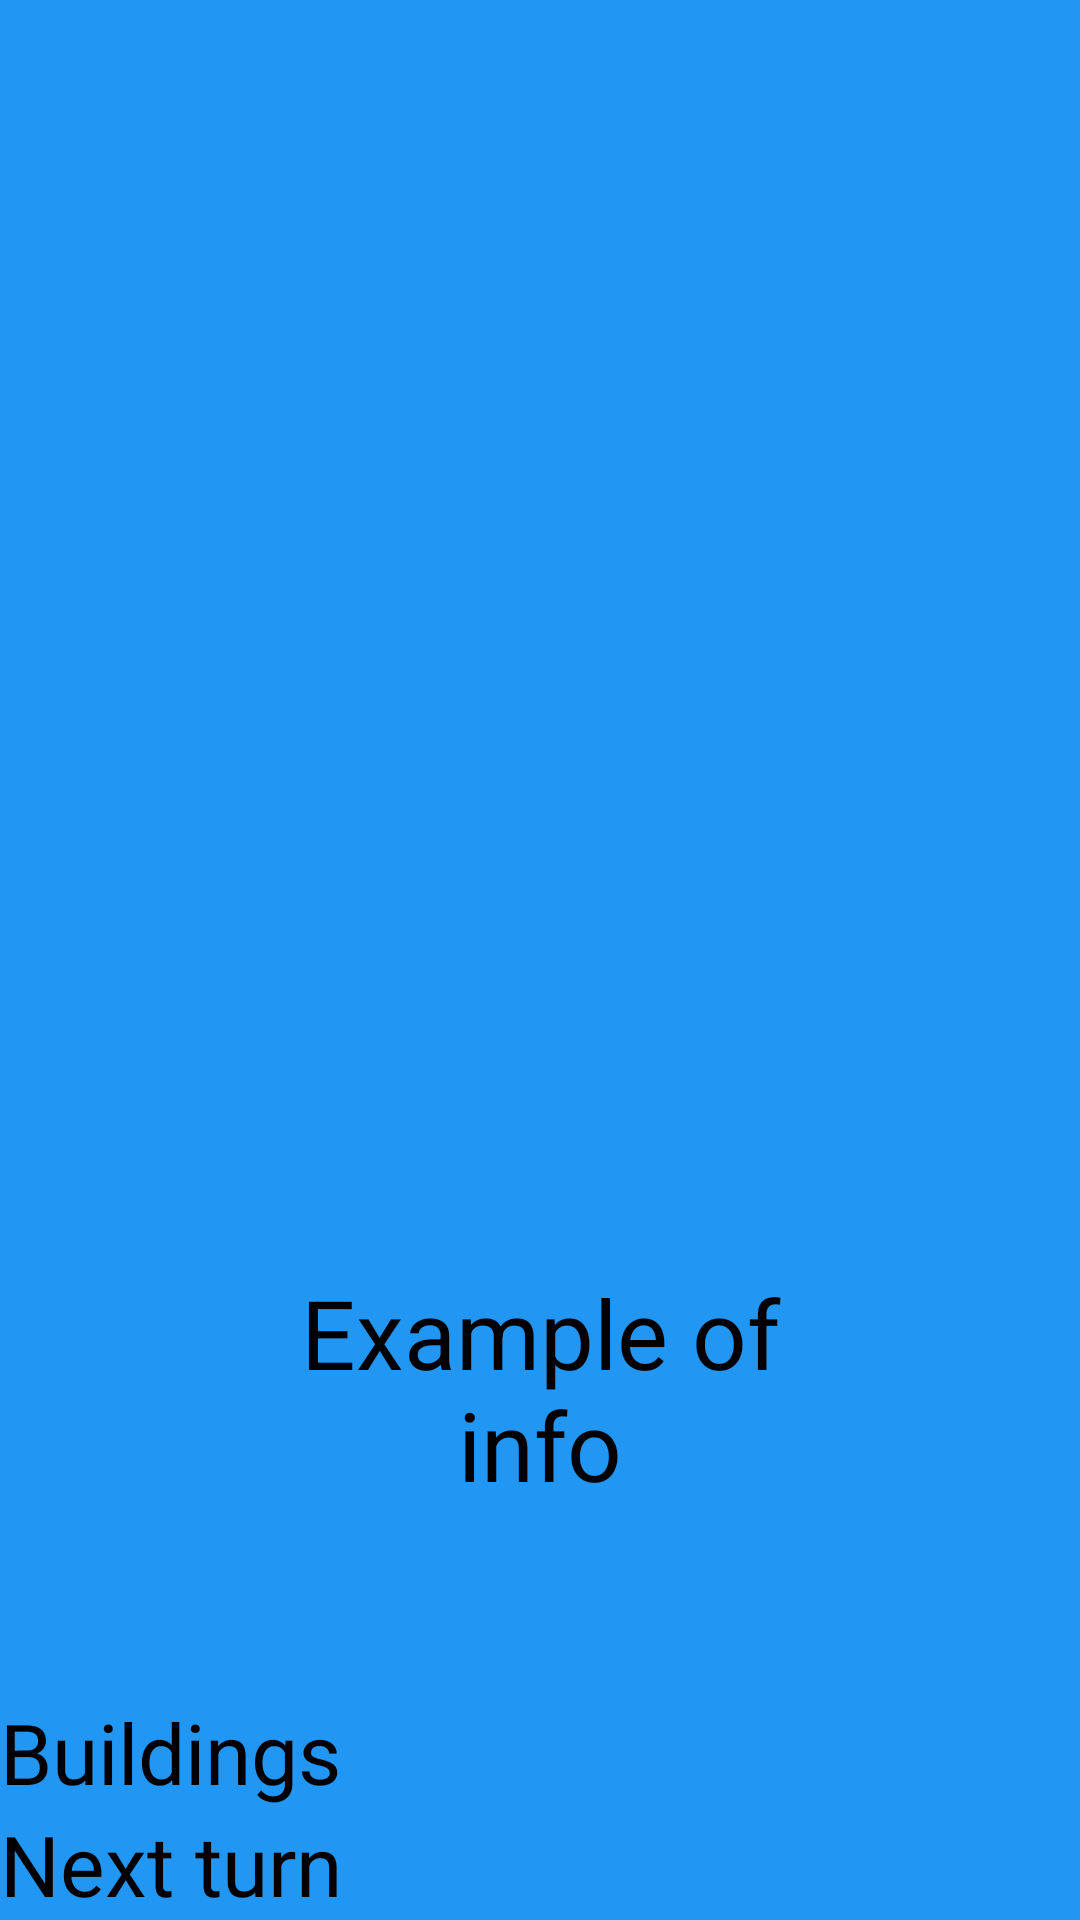

Write the Android layout XML for this screen, with the resource values it uses.
<!-- AndroidManifest.xml: application theme Theme.TinyTowns -->
<!-- res/layout/activity_game.xml -->
<?xml version="1.0" encoding="utf-8"?>
<androidx.constraintlayout.widget.ConstraintLayout xmlns:android="http://schemas.android.com/apk/res/android"
    xmlns:app="http://schemas.android.com/apk/res-auto"
    xmlns:tools="http://schemas.android.com/tools"
    android:layout_width="match_parent"
    android:layout_height="match_parent"
    android:background="#2196F3">
    <GridLayout
        android:id="@+id/game_board"
        android:layout_width="match_parent"
        android:layout_height="0dp"
        app:layout_constraintTop_toTopOf="parent"
        app:layout_constraintStart_toStartOf="parent"
        app:layout_constraintEnd_toEndOf="parent"
        android:columnCount="4"
        app:layout_constraintDimensionRatio="1:1"
        android:useDefaultMargins="true"
        >
        <ImageView
            android:id="@+id/cell_1_1"
           style="@style/cell_view"
            />
        <ImageView
            android:id="@+id/cell_1_2"
            style="@style/cell_view"
            />
        <ImageView
            android:id="@+id/cell_1_3"
            style="@style/cell_view"
            />
        <ImageView
            android:id="@+id/cell_1_4"
            style="@style/cell_view"
            />
        <ImageView
            android:id="@+id/cell_2_1"
            style="@style/cell_view"
            />
        <ImageView
            android:id="@+id/cell_2_2"
            style="@style/cell_view"
            />
        <ImageView
            android:id="@+id/cell_2_3"
            style="@style/cell_view"
            />
        <ImageView
            android:id="@+id/cell_2_4"
            style="@style/cell_view"
            />
        <ImageView
            android:id="@+id/cell_3_1"
            style="@style/cell_view"
            />
        <ImageView
            android:id="@+id/cell_3_2"
            style="@style/cell_view"
            />
        <ImageView
            android:id="@+id/cell_3_3"
            style="@style/cell_view"
            />
        <ImageView
            android:id="@+id/cell_3_4"
            style="@style/cell_view"
            />
        <ImageView
            android:id="@+id/cell_4_1"
            style="@style/cell_view"
            />
        <ImageView
            android:id="@+id/cell_4_2"
            style="@style/cell_view"
            />
        <ImageView
            android:id="@+id/cell_4_3"
            style="@style/cell_view"
            />
        <ImageView
            android:id="@+id/cell_4_4"
            style="@style/cell_view"
            />
    </GridLayout>
    <TextView
        android:id="@+id/info_message"
        android:layout_width="match_parent"
        android:layout_height="wrap_content"
        app:layout_constraintStart_toStartOf="parent"
        app:layout_constraintEnd_toEndOf="parent"
        app:layout_constraintBottom_toTopOf="@id/button_container"
        app:layout_constraintTop_toBottomOf="@id/game_board"
        android:text="Example of info"
        android:textColor="@color/black"
        android:textSize="32dp"
        android:gravity="center"
        android:padding="70dp"
        />

    <LinearLayout
        android:id="@+id/button_container"
        android:layout_width="match_parent"
        android:layout_height="wrap_content"

        android:orientation="vertical"

        app:layout_constraintBottom_toBottomOf="parent"
        app:layout_constraintStart_toStartOf="parent"
        app:layout_constraintEnd_toEndOf="parent"
        >

           
        <Button
            android:id="@+id/Buildings"
            android:layout_width="match_parent"
            android:layout_height="wrap_content"
            android:layout_weight="1"
            android:onClick="infoPlayer"
            android:text="Buildings"
            android:textSize="28dp"
            />

        <Button
            android:id="@+id/nextPlayerButton"
            android:layout_width="match_parent"
            android:layout_height="wrap_content"
            android:layout_weight="1"
            android:text="Next turn"
            android:textSize="28dp"
          />

    </LinearLayout>
</androidx.constraintlayout.widget.ConstraintLayout>
<!-- resources referenced by this layout -->
<resources>
  <color name="black">#FF000000</color>
  <style name="cell_view">
          <item name="android:layout_width">0dp</item>
          <item name="android:layout_height">0dp</item>
          <item name="android:layout_columnWeight">1</item>
          <item name="android:layout_rowWeight">1</item>
  
          
          <item name="android:background">@color/cell</item>
  
      </style>
  <style name="Theme.TinyTowns" parent="Theme.MaterialComponents.DayNight.NoActionBar">
          
          <item name="colorPrimary">@color/purple_200</item>
          <item name="colorPrimaryVariant">@color/purple_700</item>
          <item name="colorOnPrimary">@color/black</item>
          
          <item name="colorSecondary">@color/teal_200</item>
          <item name="colorSecondaryVariant">@color/teal_200</item>
          <item name="colorOnSecondary">@color/black</item>
          
          <item name="android:statusBarColor">?attr/colorPrimaryVariant</item>
          
      </style>
  <color name="cell">#00E60B</color>
  <color name="purple_200">#FFBB86FC</color>
  <color name="purple_700">#FF3700B3</color>
  <color name="teal_200">#FF03DAC5</color>
</resources>
